Labelled photos from "dataset", an image-classification folder in SCHAB2210/Distributed_Multimodal_Spectrometer-Camera_Fusion_based_Autonomous_Robotic_Textile_Sorting_Facility. The possible labels are: cotton white, cotton black, cotton other color, polyester white, polyester black, polyester other color.

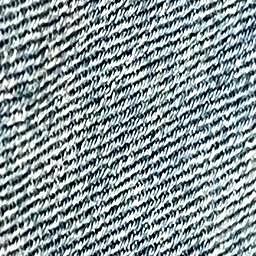
Label: cotton other color

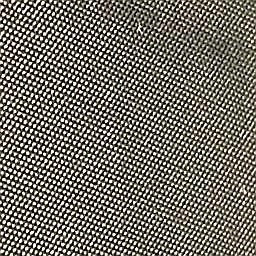
Label: polyester black

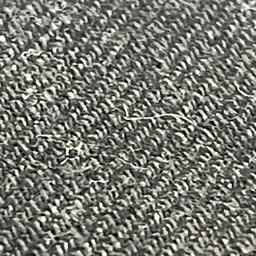
Label: cotton black

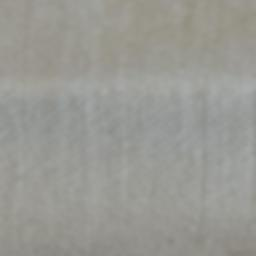
Label: cotton white

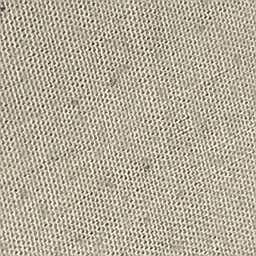
Label: polyester white

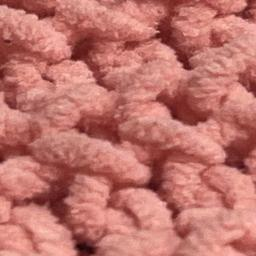
Label: polyester other color
